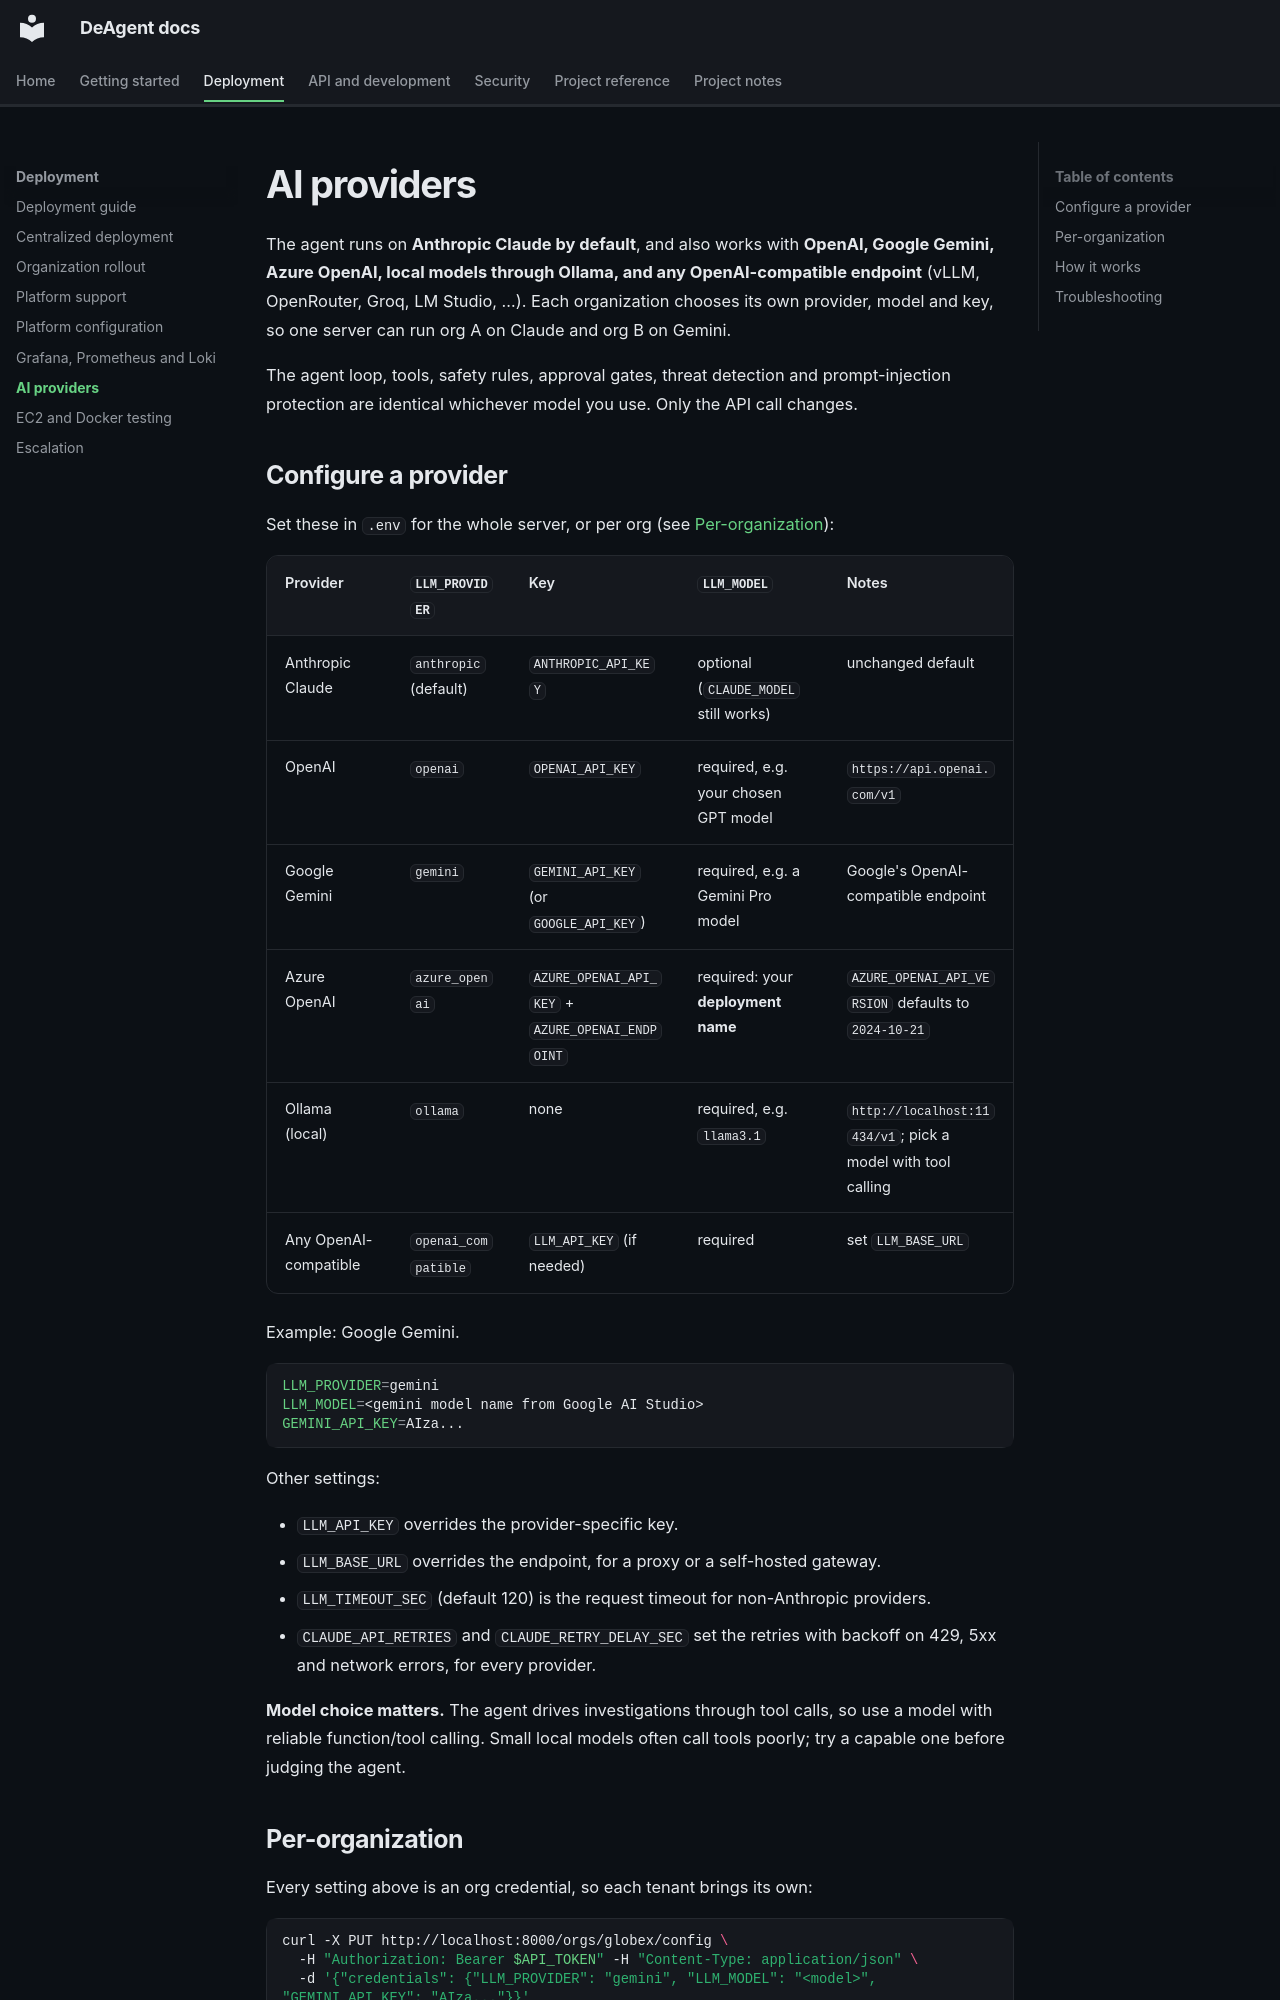

repository: open-devops-agent/open-devops-agent · page: AI_PROVIDERS/index.html · generator: mkdocs

# AI providers

The agent runs on **Anthropic Claude by default**, and also works with **OpenAI, Google Gemini, Azure
OpenAI, local models through Ollama, and any OpenAI-compatible endpoint** (vLLM, OpenRouter, Groq,
LM Studio, …). Each organization chooses its own provider, model and key, so one server can run org A
on Claude and org B on Gemini.

The agent loop, tools, safety rules, approval gates, threat detection and prompt-injection protection
are identical whichever model you use. Only the API call changes.

## Configure a provider

Set these in `.env` for the whole server, or per org (see [Per-organization](#per-organization)):

| Provider | `LLM_PROVIDER` | Key | `LLM_MODEL` | Notes |
|---|---|---|---|---|
| Anthropic Claude | `anthropic` (default) | `ANTHROPIC_API_KEY` | optional (`CLAUDE_MODEL` still works) | unchanged default |
| OpenAI | `openai` | `OPENAI_API_KEY` | required, e.g. your chosen GPT model | `https://api.openai.com/v1` |
| Google Gemini | `gemini` | `GEMINI_API_KEY` (or `GOOGLE_API_KEY`) | required, e.g. a Gemini Pro model | Google's OpenAI-compatible endpoint |
| Azure OpenAI | `azure_openai` | `AZURE_OPENAI_API_KEY` + `AZURE_OPENAI_ENDPOINT` | required: your **deployment name** | `AZURE_OPENAI_API_VERSION` defaults to `2024-10-21` |
| Ollama (local) | `ollama` | none | required, e.g. `llama3.1` | `http://localhost:11434/v1`; pick a model with tool calling |
| Any OpenAI-compatible | `openai_compatible` | `LLM_API_KEY` (if needed) | required | set `LLM_BASE_URL` |

Example: Google Gemini.

```bash
LLM_PROVIDER=gemini
LLM_MODEL=<gemini model name from Google AI Studio>
GEMINI_API_KEY=AIza...
```

Other settings:

- `LLM_API_KEY` overrides the provider-specific key.
- `LLM_BASE_URL` overrides the endpoint, for a proxy or a self-hosted gateway.
- `LLM_TIMEOUT_SEC` (default 120) is the request timeout for non-Anthropic providers.
- `CLAUDE_API_RETRIES` and `CLAUDE_RETRY_DELAY_SEC` set the retries with backoff on 429, 5xx and network errors, for every provider.

**Model choice matters.** The agent drives investigations through tool calls, so use a model with
reliable function/tool calling. Small local models often call tools poorly; try a capable one before
judging the agent.
